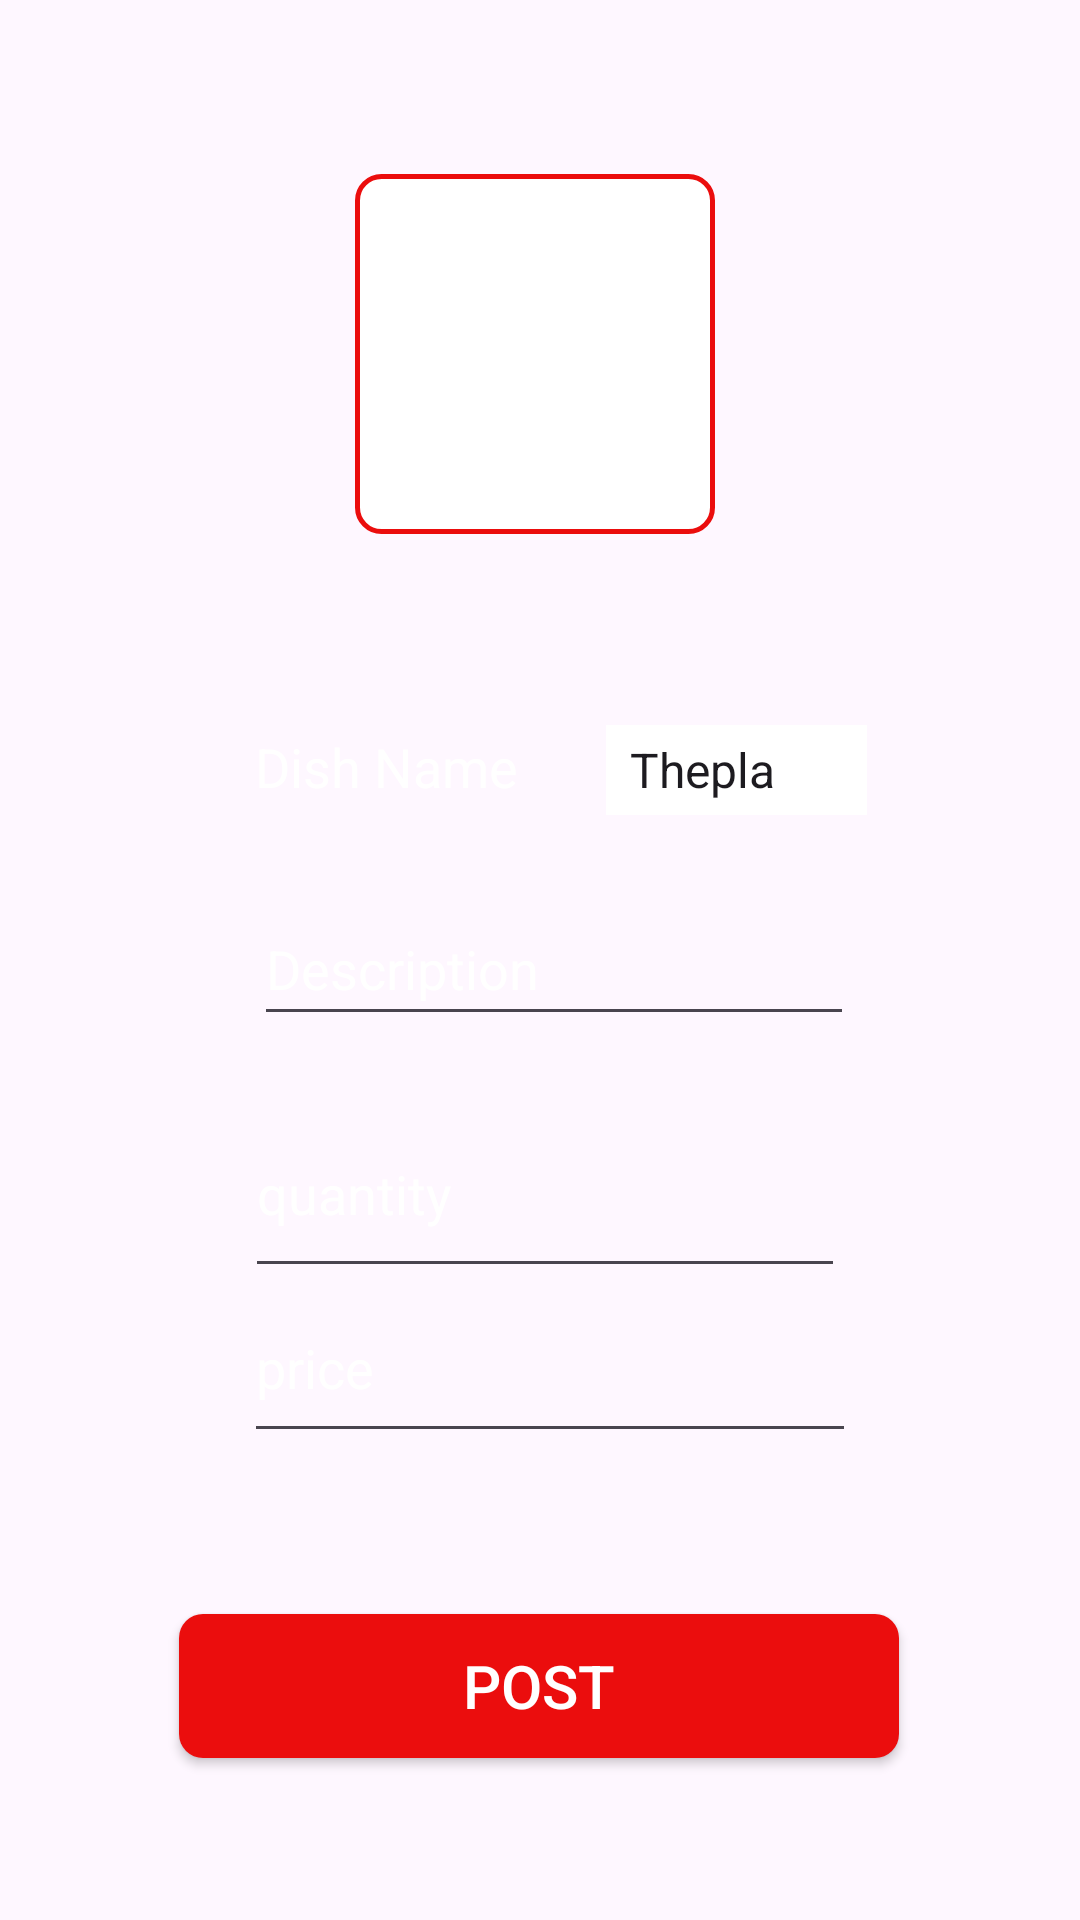

Produce the Android XML layout that renders to this screen, including the resource entries it uses.
<!-- AndroidManifest.xml: application theme Theme.MeFoody -->
<!-- res/layout/activity_chef_postdish.xml -->
<?xml version="1.0" encoding="utf-8"?>
<androidx.constraintlayout.widget.ConstraintLayout xmlns:android="http://schemas.android.com/apk/res/android"
    xmlns:app="http://schemas.android.com/apk/res-auto"
    xmlns:tools="http://schemas.android.com/tools"
    android:layout_width="match_parent"
    android:layout_height="match_parent"
    android:background="@drawable/pic14"
    tools:context=".cheffoodpanel.chef_postdish">

    <ImageButton
        android:id="@+id/image_upload"
        android:layout_width="120dp"
        android:layout_height="120dp"
        android:background="@drawable/camerashapebtn"
        android:contentDescription="@string/description"
        android:src="@drawable/ic_camera_24"
        app:layout_constraintBottom_toBottomOf="@id/linear_layout"
        app:layout_constraintEnd_toEndOf="parent"
        app:layout_constraintHorizontal_bias="0.493"
        app:layout_constraintStart_toStartOf="parent"
        app:layout_constraintTop_toTopOf="parent"
        app:layout_constraintVertical_bias="0.363"
        tools:ignore="DuplicateSpeakableTextCheck" />

    <LinearLayout
        android:id="@+id/linear_layout"
        android:layout_width="209dp"
        android:layout_height="38dp"
        android:orientation="horizontal"
        app:layout_constraintBottom_toBottomOf="parent"
        app:layout_constraintEnd_toEndOf="parent"
        app:layout_constraintHorizontal_bias="0.53"
        app:layout_constraintStart_toStartOf="parent"
        app:layout_constraintTop_toBottomOf="@+id/image_upload"
        app:layout_constraintVertical_bias="0.15"
        tools:ignore="ExtraText">

        <TextView
            android:id="@+id/textView10"
            android:layout_width="105dp"
            android:layout_height="30dp"
            android:layout_marginLeft="5dp"
            android:text="Dish Name"
            android:textColor="@color/white"
            android:textSize="18sp"
            tools:ignore="TextSizeCheck,VisualLintBounds" />
        />

        <Spinner
            android:id="@+id/dishes"
            android:layout_width="162dp"
            android:layout_height="30dp"
            android:layout_marginLeft="12dp"
            android:background="#ffffff"
            android:entries="@array/DishName"
            tools:ignore="TouchTargetSizeCheck,TouchTargetSizeCheck,TouchTargetSizeCheck,TextSizeCheck,TextSizeCheck,VisualLintBounds" />
    </LinearLayout>

    <com.google.android.material.textfield.TextInputEditText
        android:id="@+id/description"
        android:layout_width="200dp"
        android:layout_height="wrap_content"
        android:minHeight="48dp"
        android:textColorHint="@color/white"
        app:layout_constraintBottom_toBottomOf="parent"
        app:layout_constraintEnd_toEndOf="parent"
        app:layout_constraintHorizontal_bias="0.53"
        app:layout_constraintStart_toStartOf="parent"
        app:layout_constraintTop_toBottomOf="@+id/linear_layout"
        app:layout_constraintVertical_bias="0.057"
        tools:ignore="TouchTargetSizeCheck,SpeakableTextPresentCheck,SpeakableTextPresentCheck"
        android:hint="@string/description"
        android:inputType="text">
    </com.google.android.material.textfield.TextInputEditText>


    <com.google.android.material.textfield.TextInputEditText
        android:id="@+id/Quantity"
        android:layout_width="200dp"
        android:layout_height="66dp"
        android:hint="@string/quantity"
        android:inputType="number"
        android:textColorHint="@color/white"
        app:layout_constraintBottom_toBottomOf="parent"
        app:layout_constraintEnd_toEndOf="parent"
        app:layout_constraintHorizontal_bias="0.511"
        app:layout_constraintStart_toStartOf="parent"
        app:layout_constraintTop_toBottomOf="@+id/description"
        app:layout_constraintVertical_bias="0.078"
        tools:ignore="SpeakableTextPresentCheck" />

    <com.google.android.material.textfield.TextInputEditText
        android:id="@+id/price"
        android:layout_width="204dp"
        android:layout_height="60dp"
        android:hint="@string/price"
        android:inputType="number"
        android:textColorHint="@color/white"
        app:layout_constraintBottom_toBottomOf="parent"
        app:layout_constraintEnd_toEndOf="parent"
        app:layout_constraintHorizontal_bias="0.521"
        app:layout_constraintStart_toStartOf="parent"
        app:layout_constraintTop_toTopOf="@+id/Quantity"
        app:layout_constraintVertical_bias="0.282"
        tools:ignore="SpeakableTextPresentCheck">

    </com.google.android.material.textfield.TextInputEditText>

    <Button
        android:id="@+id/post"
        android:layout_width="240dp"
        android:layout_height="wrap_content"
        android:background="@drawable/btnred"
        android:text="@string/post"
        android:textColor="@color/white"
        app:layout_constraintBottom_toBottomOf="parent"
        app:layout_constraintEnd_toEndOf="parent"
        app:layout_constraintHorizontal_bias="0.497"
        app:layout_constraintStart_toStartOf="parent"
        app:layout_constraintTop_toBottomOf="@+id/price"
        app:layout_constraintVertical_bias="0.498"
        tools:ignore="TextContrastCheck"
        android:textSize="20sp"/>

</androidx.constraintlayout.widget.ConstraintLayout>
<!-- resources referenced by this layout -->
<resources>
  <string-array name="DishName">
          <item>Thepla</item>
          <item>Dal Rice</item>
          <item>Dhokla</item>
          <item>Sabji Roti</item>
          <item>Kadhi Khichdi</item>
          <item>Puri bhaji</item>
          <item>Dal Dhokdi</item>
          <item>Undhiyu</item>
          <item>Aloo Paratha</item>
          <item>Patra</item>
          <item>Khandvi</item>
          <item>Gulab Jamun</item>
          <item>SevTomato bhakri</item>
          <item>Shrikhand</item>
          <item>Palak Paneer</item>
          <item>Khulcha</item>
          <item>Makki di roti</item>
          <item>Gobi Partha</item>
          <item>Biryani</item>
          <item>Rajma</item>
          <item>Bhindi Fry</item>
          <item>DumBiryani</item>
          <item>Rumali roti</item>
          <item>Dal Makhni</item>
          <item>Samosa</item>
          <item>Kachori</item>
          <item>Menduwada</item>
          <item>Pulav</item>
          <item>Pav Bhaji</item>
          <item>Misal Pav</item>
          <item>Mix Vegetable</item>
          <item>Muffins</item>
          <item>DalFry JerraRice</item>
          <item>Bengali sweet</item>
          <item>Puranpoli</item>
          <item>Egg Curry</item>
          <item>Pomfret Fish</item>
          <item>Egg Bhurji</item>
          <item>Dumchicken</item>
          <item>Hyderabadi Chicken Biryni</item>
      </string-array>
  <color name="white">#FFFFFF</color>
  <!-- drawable btnred (drawable) -->
  <?xml version="1.0" encoding="utf-8"?>
  <shape xmlns:android="http://schemas.android.com/apk/res/android">
  <solid android:color="@color/Red"/>
      <corners android:radius="8dp"/>
  </shape>
  <!-- drawable camerashapebtn (drawable) -->
  <?xml version="1.0" encoding="utf-8"?>
  <shape xmlns:android="http://schemas.android.com/apk/res/android">
  
          <corners android:radius="8dp"/>
      <stroke android:color="@color/Red"
          android:width="1.5dp"/>
      <solid android:color="@color/white"/>
  </shape>
  <!-- drawable ic_camera_24 (drawable) -->
  <vector android:height="32dp"
      android:viewportHeight="24" android:viewportWidth="24"
      android:width="32dp"
      xmlns:android="http://schemas.android.com/apk/res/android">
      <path android:fillColor="@android:color/white" android:pathData="M12,12m-3.2,0a3.2,3.2 0,1 1,6.4 0a3.2,3.2 0,1 1,-6.4 0"/>
      <path android:fillColor="@android:color/white" android:pathData="M9,2L7.17,4L4,4c-1.1,0 -2,0.9 -2,2v12c0,1.1 0.9,2 2,2h16c1.1,0 2,-0.9 2,-2L22,6c0,-1.1 -0.9,-2 -2,-2h-3.17L15,2L9,2zM12,17c-2.76,0 -5,-2.24 -5,-5s2.24,-5 5,-5 5,2.24 5,5 -2.24,5 -5,5z"/>
  </vector>
  <string name="description">Description</string>
  <string name="post">post</string>
  <string name="price">price</string>
  <string name="quantity">quantity</string>
  <style name="Theme.MeFoody" parent="Base.Theme.MeFoody" />
  <color name="Red">#EB0D0D</color>
  <style name="Base.Theme.MeFoody" parent="Theme.Material3.DayNight.NoActionBar">
          
          
      </style>
</resources>
